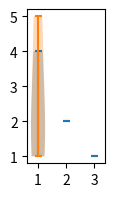

Generate this figure with matplotlib:
def plot():
    try:
        import matplotlib.pyplot as plt
        import seaborn as sns
        import pandas as pd
        import numpy as np
    except ModuleNotFoundError:
        return

    fig, ax = plt.subplots(figsize=(1, 2))

    plt.violinplot([[1, 2, 4], 2, 1])
    ax.violinplot([1, 2, 5])

    plt.show()


plot()
